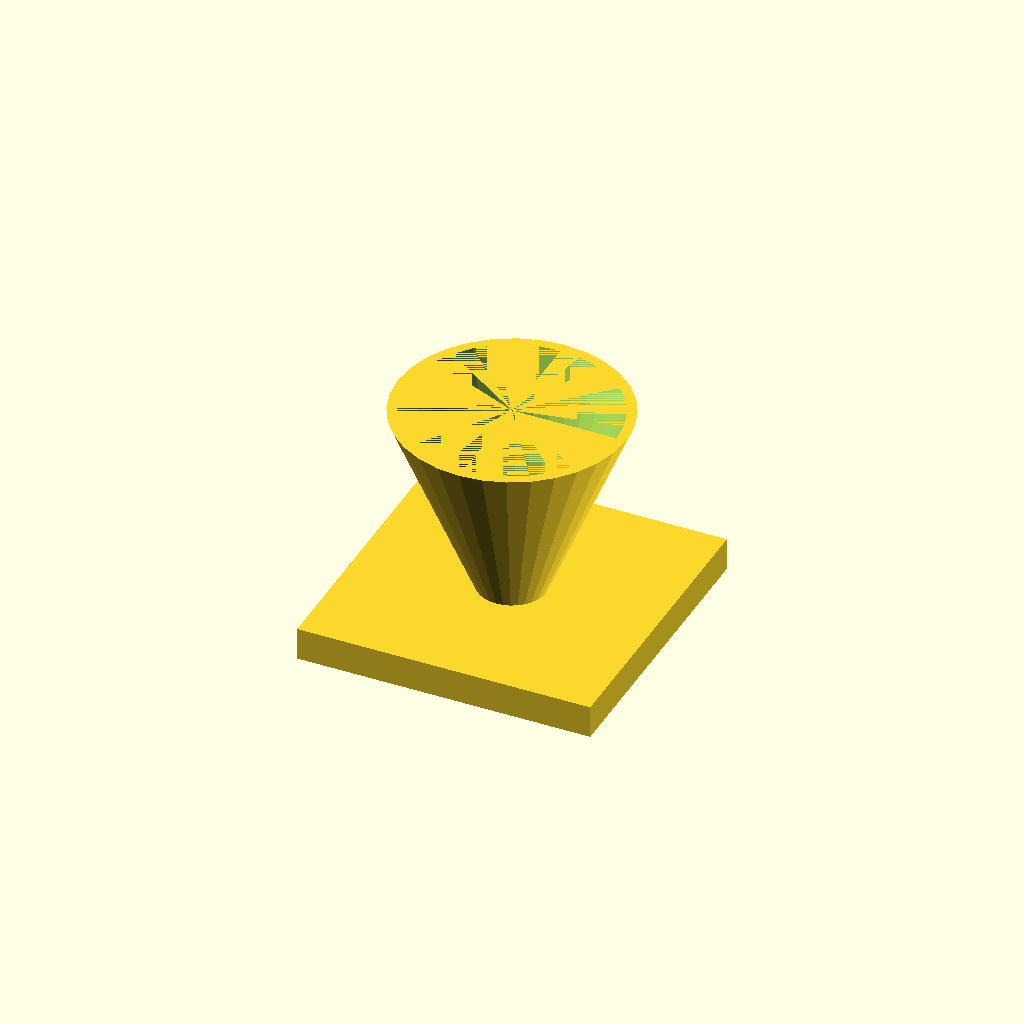
Cell 1 — every parameter at its default value.
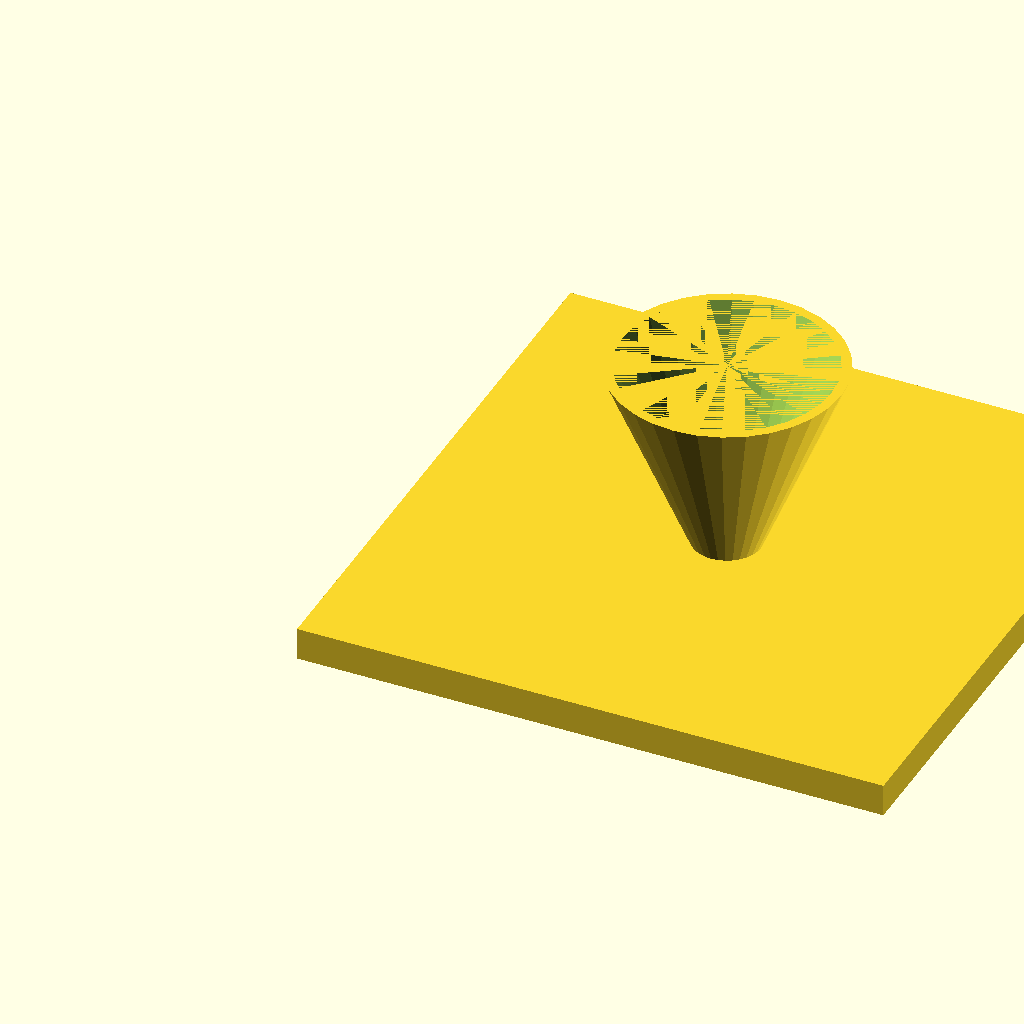
Cell 2 — fl set to 180, the other parameters unchanged.
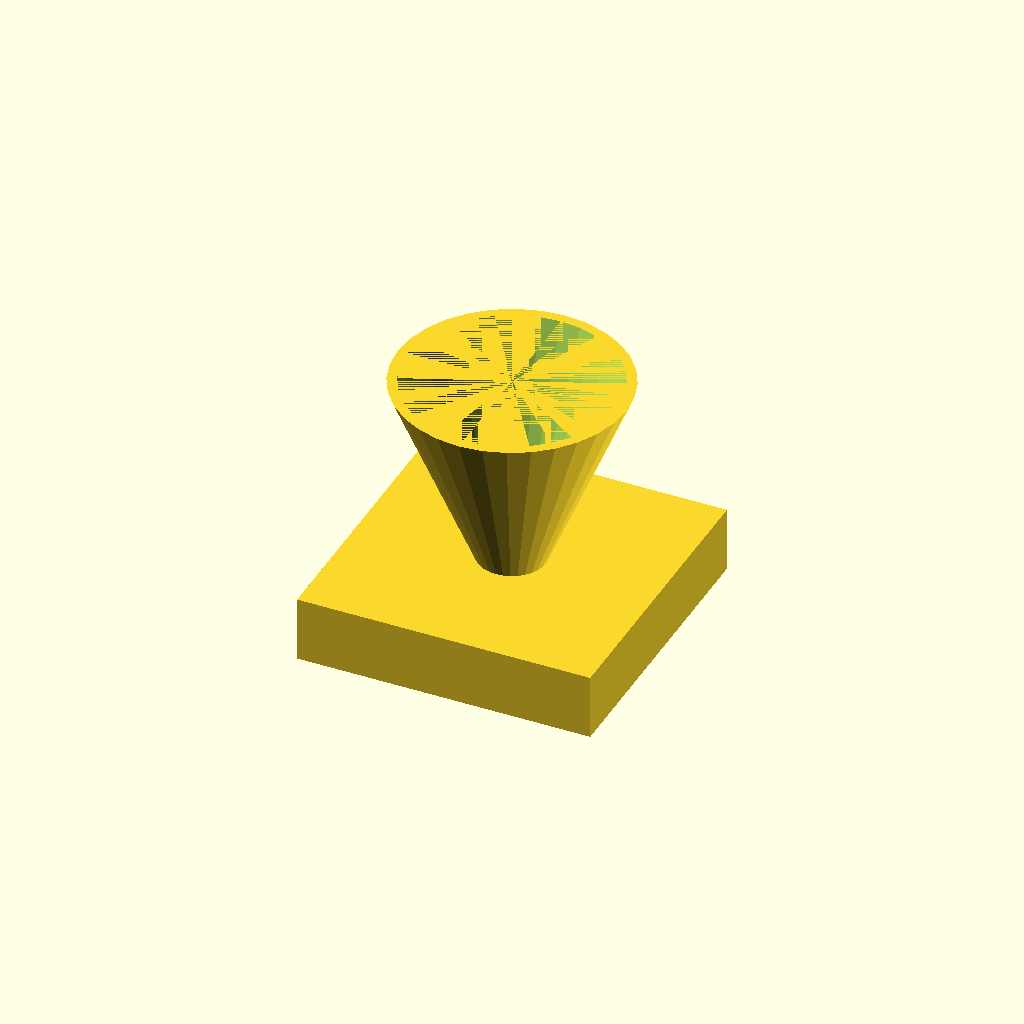
Cell 3: fl_t = 20 (everything else at default).
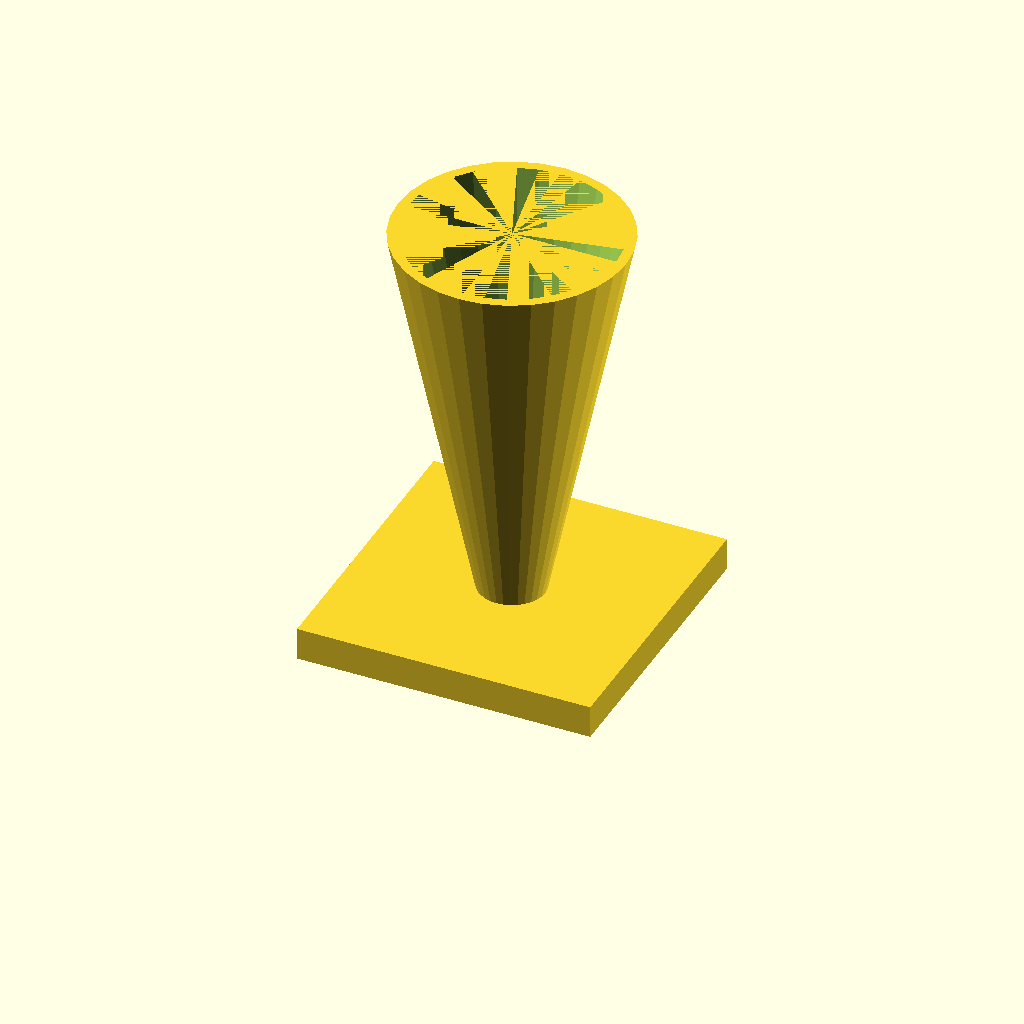
Cell 4: the same model with cone_h = 120.
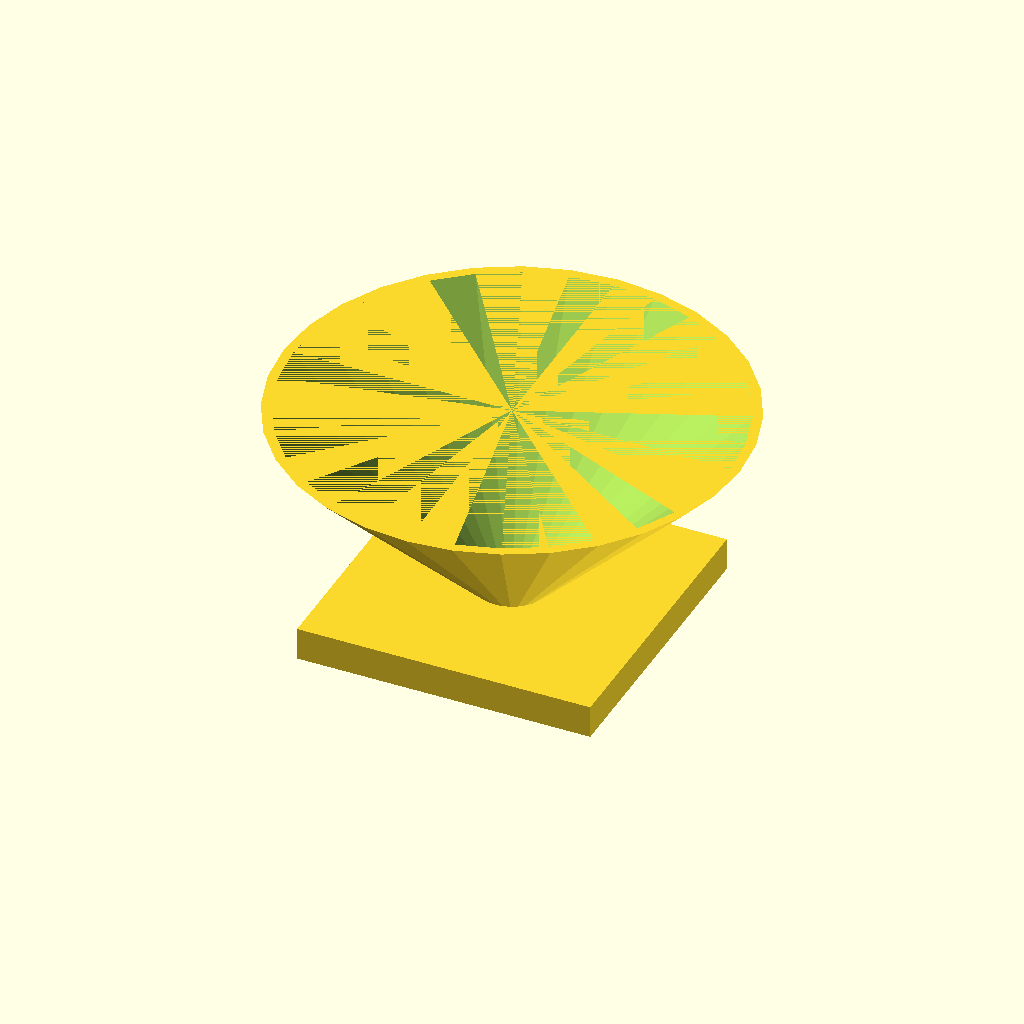
Cell 5 — top_d set to 140, the other parameters unchanged.
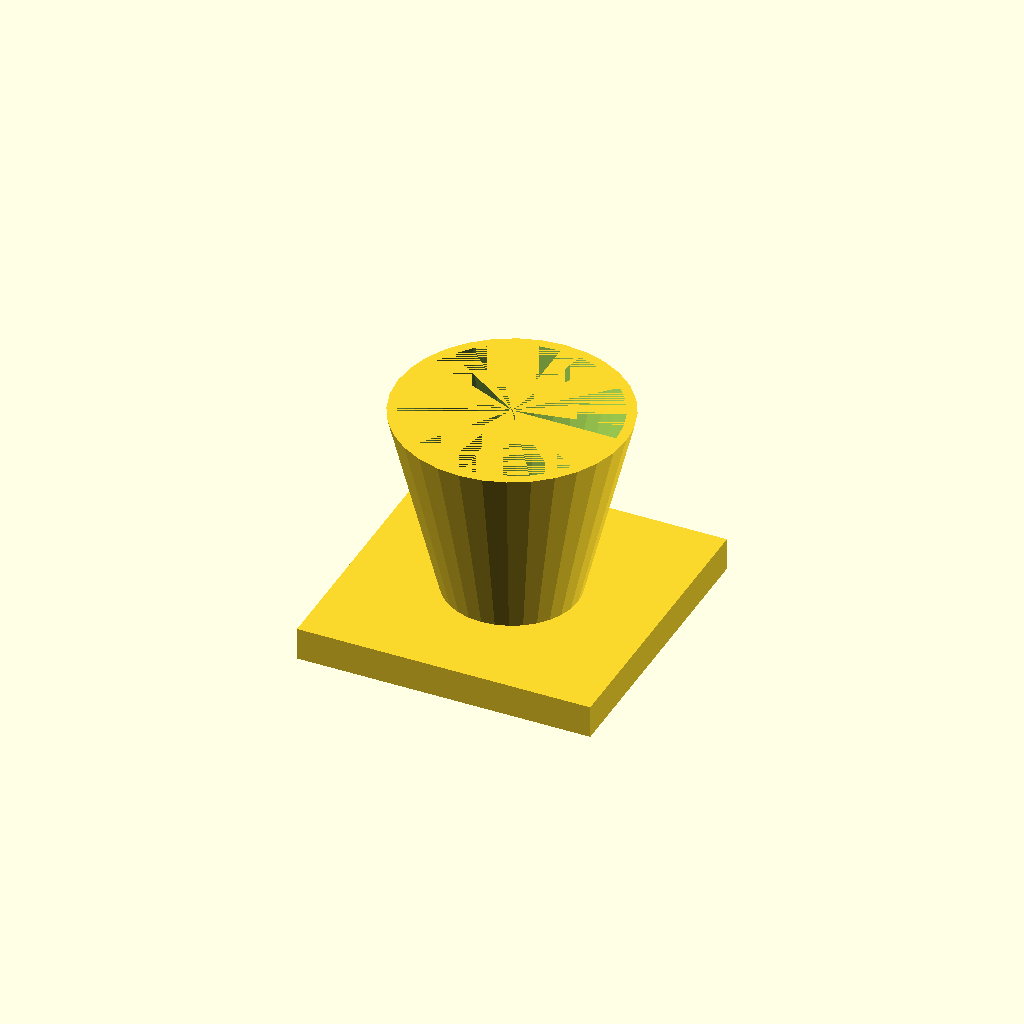
Cell 6 — bot_d set to 40, the other parameters unchanged.
All cells are drawn from one camera (rotation 55°, 0°, 25°, orthographic, colour scheme Cornfield), so only the parameter changes between them.
Source of the model, optional_data/data/solid3/hopper/part_0133.scad:
$fn = 32;

// ----------------------------------------------------------------------
// Hopper: funnel with square flange
// ----------------------------------------------------------------------

// --- parameters (mm) ---
fl = 90;                  // flange side, X and Y
fl_t = 10;                // flange thickness
cone_h = 60;              // cone height above the flange
top_d = 70;               // cone mouth diameter
bot_d = 20;               // cone spout diameter
wall = 3;                 // cone wall thickness

bore_d = bot_d - 2 * wall;  // spout bore diameter
total_h = fl_t + cone_h - 1;  // overall height

difference() {
  union() {
    cube([fl, fl, fl_t]);
    translate([fl / 2, fl / 2, fl_t - 1])
      cylinder(h = cone_h, d1 = bot_d, d2 = top_d);
  }
  translate([fl / 2, fl / 2, fl_t - 2])
    cylinder(h = cone_h + 1, d1 = bore_d, d2 = top_d - 2 * wall);
}
Customizer parameters (derived from the source; name, type, default, range or options):
fl: number, default 90
fl_t: number, default 10
cone_h: number, default 60
top_d: number, default 70
bot_d: number, default 20
wall: number, default 3
